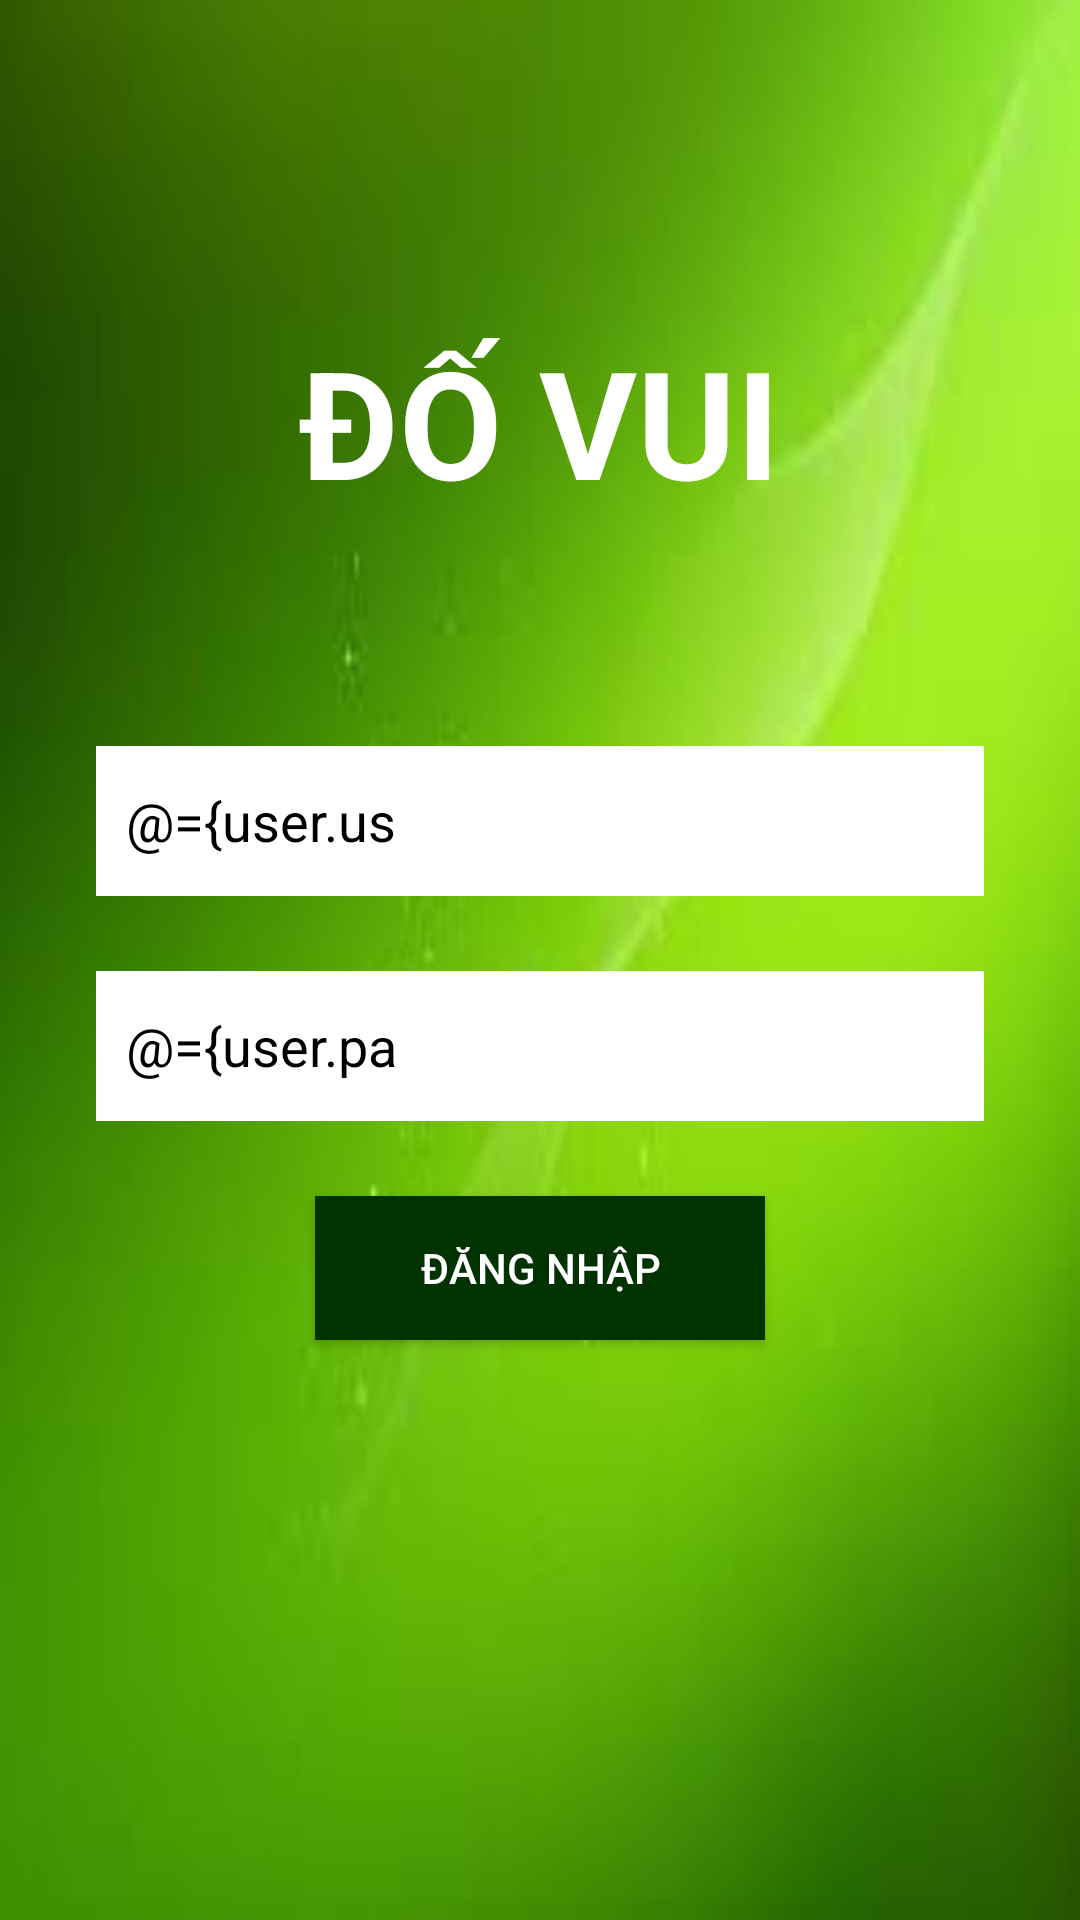

Here is an Android app screen rendered from its layout file. Give the layout XML and the strings, colors and styles it references.
<!-- AndroidManifest.xml: activity theme Theme.AppCompat.NoActionBar -->
<!-- res/layout/activity_dang_nhap.xml -->
<?xml version="1.0" encoding="utf-8"?>
<layout xmlns:android="http://schemas.android.com/apk/res/android">
    <data>
        <variable
            name="user"
            type="com.example.duandovui.model.NguoiDung"/>
    </data>
    <LinearLayout
    xmlns:app="http://schemas.android.com/apk/res-auto"
    xmlns:tools="http://schemas.android.com/tools"
    android:layout_width="match_parent"
    android:orientation="vertical"
    android:background="@drawable/nendangnhap"
    android:padding="32dp"
    android:layout_height="match_parent"
    tools:context=".activity.DangNhapActivity">
<TextView
    android:textColor="@color/trang"
    android:textSize="50dp"
    android:textStyle="bold"
    android:layout_marginTop="75dp"
    android:layout_gravity="center"
    android:layout_marginBottom="75dp"
    android:layout_width="wrap_content"
    android:layout_height="wrap_content"
    android:text="ĐỐ VUI"/>

        <EditText
        android:background="@color/trang"
        android:id="@+id/edtUser"
        android:maxLength="10"
        android:layout_width="match_parent"
        android:layout_height="50dp"
        android:padding="10dp"
        android:text="@={user.username}"
        android:textColor="@color/đen"
        android:textColorHint="@color/nâu"
        android:layout_marginBottom="25dp"
        android:hint="Tên đăng nhập (thắng)"/>
    <EditText
        android:background="@color/trang"
        android:padding="10dp"
        android:maxLength="10"
        android:textColor="@color/đen"
        android:text="@={user.password}"
        android:id="@+id/edtpassword"
        android:textColorHint="@color/nâu"
        android:layout_width="match_parent"
        android:layout_marginBottom="25dp"
        android:layout_height="50dp"
        android:hint="Mật khẩu (1)"/>
    <Button
        android:background="@color/xanhdam"
        android:text="đăng nhập"
        android:textColor="@color/trang"
        android:id="@+id/btnDangNhap"
        android:layout_gravity="center"
        android:layout_width="150dp"
        android:layout_height="wrap_content"/>

</LinearLayout>
</layout>
<!-- resources referenced by this layout -->
<resources>
  <color name="trang">#FFFFFF</color>
  <color name="xanhdam">#003300</color>
  <!-- drawable nendangnhap: jpg bitmap (drawable, 2561 bytes) -->
</resources>
